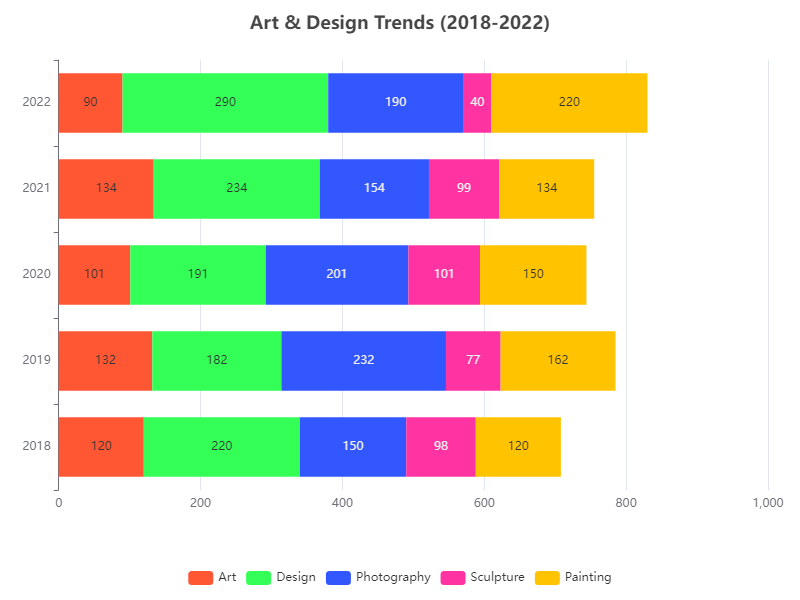

Source data for this figure (header and first rows):
Category, 2018, 2019, 2020, 2021, 2022
Art, 120, 132, 101, 134, 90
Design, 220, 182, 191, 234, 290
Photography, 150, 232, 201, 154, 190
Sculpture, 98, 77, 101, 99, 40
Painting, 120, 162, 150, 134, 220
